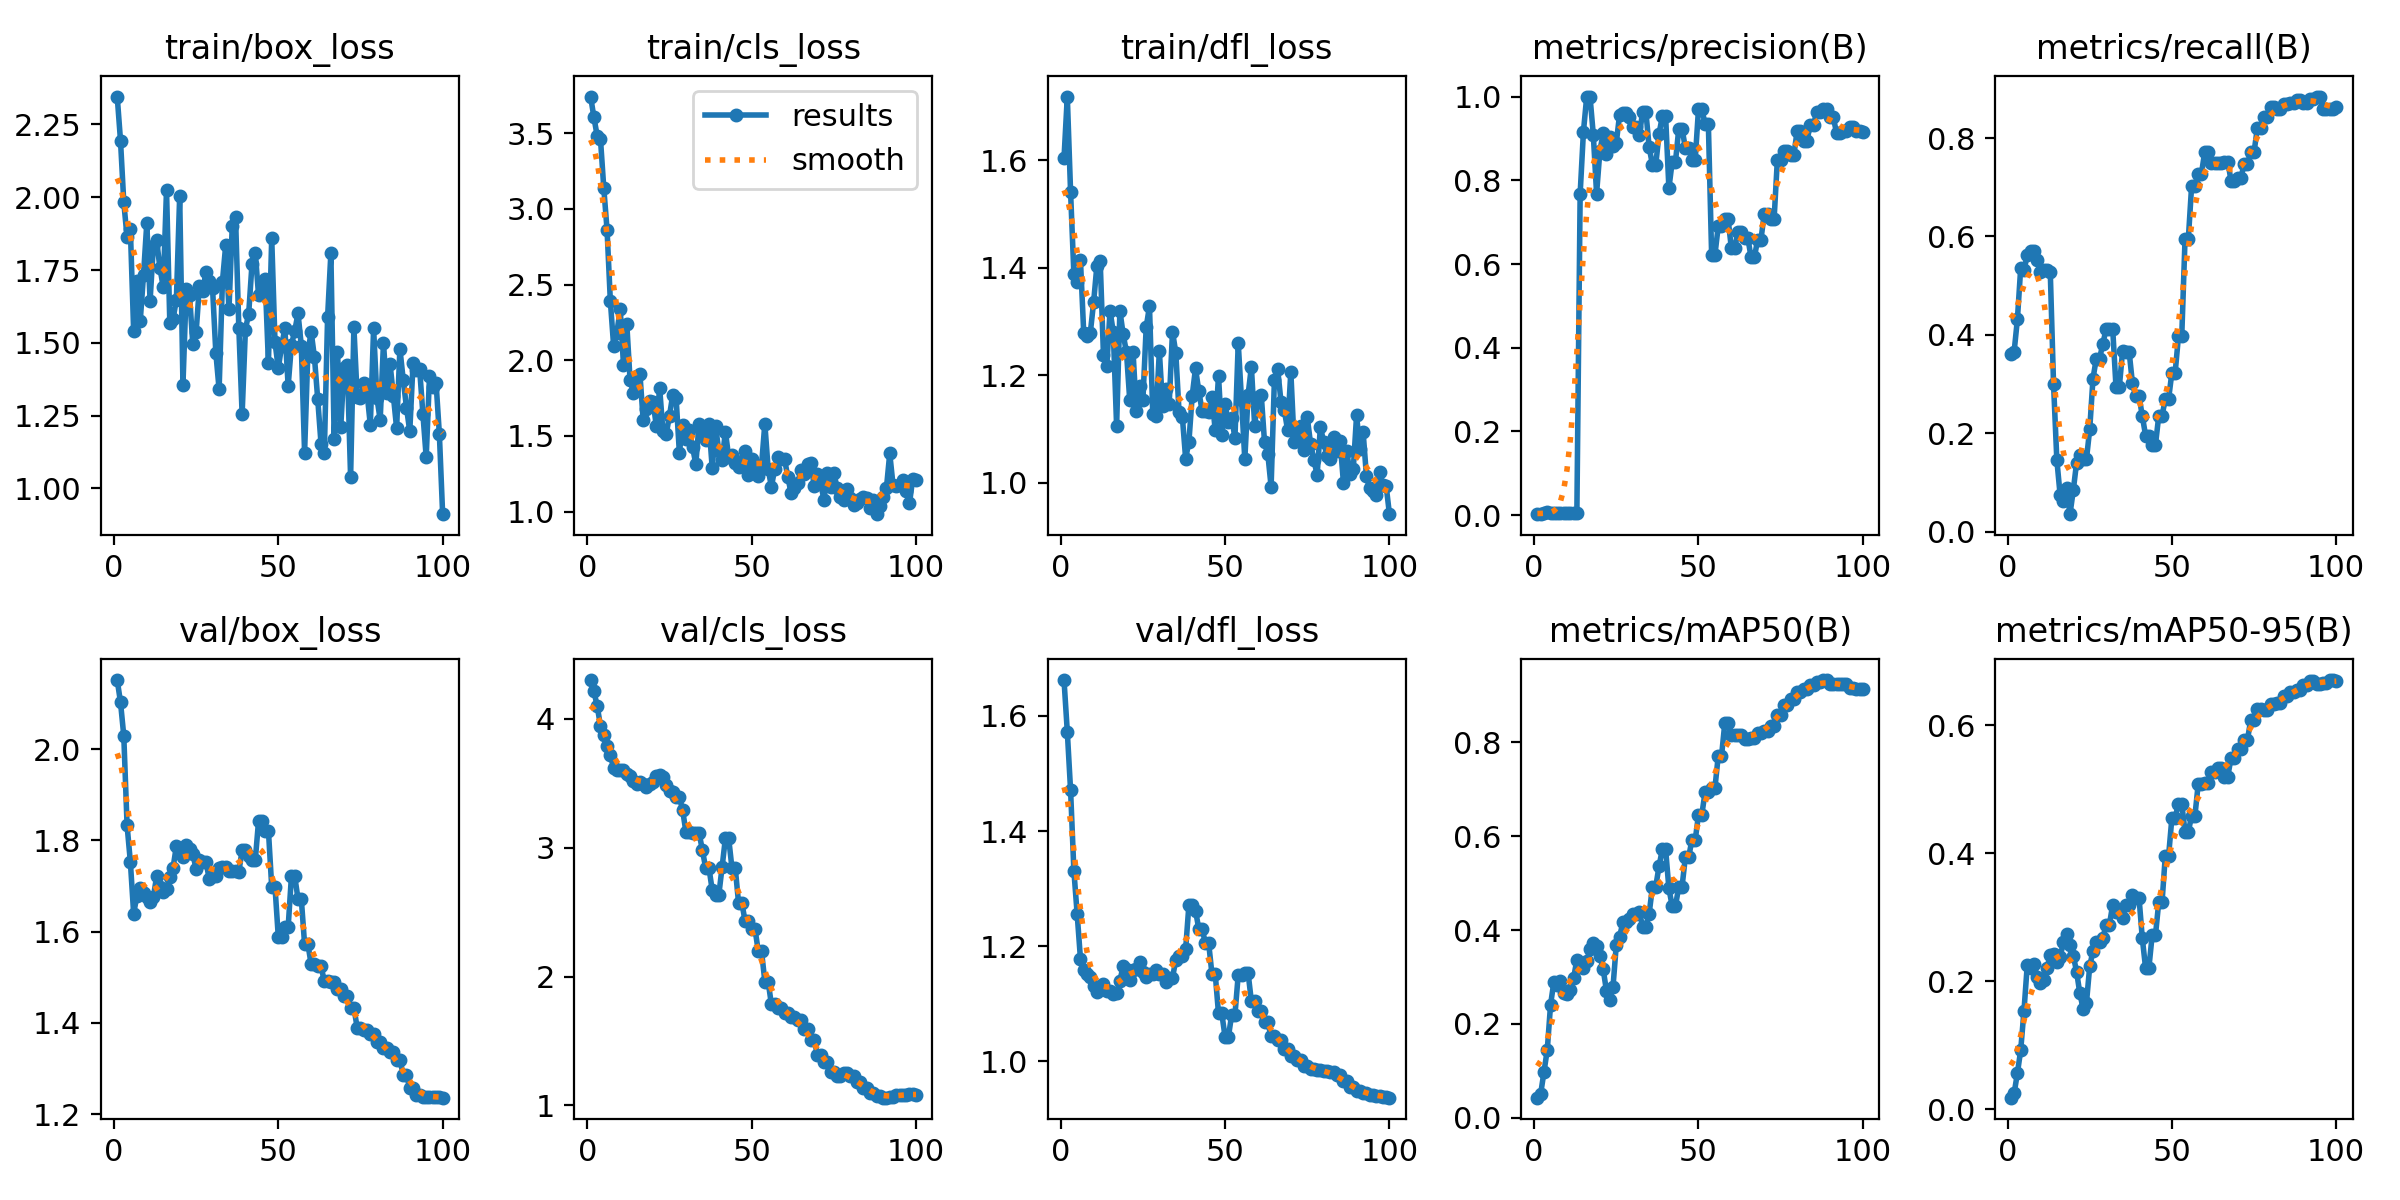

The table this chart was drawn from, first rows:
epoch, time, train/box_loss, train/cls_loss, train/dfl_loss, metrics/precision(B), metrics/recall(B), metrics/mAP50(B), metrics/mAP50-95(B), val/box_loss, val/cls_loss, val/dfl_loss, lr/pg0, lr/pg1, lr/pg2
1, 28.92, 2.346, 3.743, 1.604, 0.00248, 0.3612, 0.04254, 0.01817, 2.152, 4.3, 1.663, 1.667e-05, 1.667e-05, 1.667e-05
2, 47.09, 2.195, 3.606, 1.718, 0.00255, 0.3653, 0.0513, 0.02479, 2.103, 4.214, 1.573, 4.95149e-05, 4.95149e-05, 4.95149e-05
3, 71.33, 1.982, 3.482, 1.54, 0.00446, 0.4315, 0.09762, 0.05624, 2.029, 4.098, 1.471, 8.16997e-05, 8.16997e-05, 8.16997e-05
4, 93.18, 1.863, 3.461, 1.388, 0.00685, 0.5353, 0.1447, 0.09208, 1.833, 3.945, 1.331, 0.0001132, 0.0001132, 0.0001132
5, 111.6, 1.89, 3.14, 1.373, 0.00604, 0.5316, 0.241, 0.1536, 1.753, 3.87, 1.256, 0.0001441, 0.0001441, 0.0001441
6, 128.6, 1.541, 2.863, 1.414, 0.00548, 0.5615, 0.2893, 0.2253, 1.639, 3.79, 1.178, 0.0001743, 0.0001743, 0.0001743
7, 148.8, 1.714, 2.393, 1.279, 0.00574, 0.5698, 0.2819, 0.2207, 1.679, 3.717, 1.158, 0.0002038, 0.0002038, 0.0002038
8, 164.4, 1.575, 2.095, 1.273, 0.00575, 0.5698, 0.2917, 0.2272, 1.696, 3.62, 1.151, 0.0002327, 0.0002327, 0.0002327
9, 180.5, 1.734, 2.183, 1.279, 0.0052, 0.5532, 0.265, 0.2072, 1.684, 3.606, 1.146, 0.0002609, 0.0002609, 0.0002609
10, 196.8, 1.911, 2.341, 1.335, 0.00435, 0.5284, 0.2639, 0.1977, 1.676, 3.601, 1.13, 0.0002885, 0.0002885, 0.0002885
11, 211.8, 1.645, 1.97, 1.404, 0.00449, 0.5326, 0.2713, 0.202, 1.665, 3.599, 1.121, 0.0003154, 0.0003154, 0.0003154
12, 227.2, 1.833, 2.242, 1.413, 0.00449, 0.5326, 0.2972, 0.2203, 1.676, 3.575, 1.123, 0.0003417, 0.0003417, 0.0003417
13, 242.4, 1.852, 1.87, 1.238, 0.00435, 0.5284, 0.3367, 0.2413, 1.722, 3.555, 1.135, 0.0003672, 0.0003672, 0.0003672
14, 257.6, 1.756, 1.787, 1.217, 0.7678, 0.2999, 0.3269, 0.2423, 1.697, 3.515, 1.122, 0.0003922, 0.0003922, 0.0003922
15, 272.5, 1.692, 1.893, 1.32, 0.9162, 0.1462, 0.3186, 0.2298, 1.687, 3.497, 1.121, 0.0004164, 0.0004164, 0.0004164
16, 287.7, 2.026, 1.91, 1.28, 1, 0.07491, 0.3338, 0.2377, 1.694, 3.507, 1.117, 0.00044, 0.00044, 0.00044
17, 302.9, 1.569, 1.603, 1.106, 1, 0.06284, 0.3589, 0.2615, 1.72, 3.494, 1.118, 0.000463, 0.000463, 0.000463
18, 318, 1.583, 1.677, 1.32, 0.9089, 0.08824, 0.3729, 0.2733, 1.741, 3.469, 1.139, 0.0004853, 0.0004853, 0.0004853
19, 333.2, 1.648, 1.734, 1.276, 0.7682, 0.03582, 0.3664, 0.2571, 1.788, 3.494, 1.166, 0.0005069, 0.0005069, 0.0005069
20, 352, 2.003, 1.726, 1.243, 0.8692, 0.08414, 0.3448, 0.2401, 1.782, 3.51, 1.159, 0.0005278, 0.0005278, 0.0005278
21, 367.2, 1.357, 1.564, 1.154, 0.9127, 0.1401, 0.3168, 0.2153, 1.765, 3.554, 1.142, 0.0005481, 0.0005481, 0.0005481
22, 382.2, 1.686, 1.818, 1.244, 0.863, 0.1568, 0.2705, 0.1812, 1.791, 3.564, 1.159, 0.0005678, 0.0005678, 0.0005678
23, 397.4, 1.664, 1.531, 1.134, 0.904, 0.1471, 0.251, 0.1572, 1.781, 3.551, 1.16, 0.0005868, 0.0005868, 0.0005868
24, 412.7, 1.495, 1.513, 1.181, 0.8831, 0.1471, 0.2792, 0.1657, 1.77, 3.488, 1.172, 0.0006051, 0.0006051, 0.0006051
25, 428.3, 1.536, 1.635, 1.154, 0.8897, 0.2081, 0.3686, 0.2234, 1.737, 3.439, 1.155, 0.0006228, 0.0006228, 0.0006228
26, 446.6, 1.695, 1.773, 1.289, 0.9568, 0.3114, 0.3857, 0.2479, 1.758, 3.431, 1.147, 0.0006398, 0.0006398, 0.0006398
27, 462, 1.677, 1.753, 1.329, 0.9614, 0.3518, 0.4167, 0.2623, 1.754, 3.394, 1.152, 0.0006561, 0.0006561, 0.0006561
28, 477.4, 1.744, 1.39, 1.128, 0.9614, 0.3518, 0.4167, 0.2623, 1.754, 3.394, 1.152, 0.0006718, 0.0006718, 0.0006718
29, 492.6, 1.711, 1.576, 1.124, 0.9501, 0.3824, 0.423, 0.2673, 1.715, 3.29, 1.158, 0.0006868, 0.0006868, 0.0006868
30, 507.4, 1.688, 1.48, 1.245, 0.9267, 0.4118, 0.4335, 0.2888, 1.722, 3.12, 1.152, 0.0007012, 0.0007012, 0.0007012
31, 522.2, 1.466, 1.538, 1.142, 0.9267, 0.4118, 0.4335, 0.2888, 1.722, 3.12, 1.152, 0.0007149, 0.0007149, 0.0007149
32, 537.1, 1.34, 1.428, 1.175, 0.907, 0.4118, 0.4388, 0.3199, 1.74, 3.114, 1.137, 0.0007279, 0.0007279, 0.0007279
33, 552.2, 1.709, 1.314, 1.147, 0.9634, 0.2941, 0.4074, 0.3085, 1.742, 3.114, 1.145, 0.0007403, 0.0007403, 0.0007403
34, 567.7, 1.835, 1.582, 1.281, 0.9634, 0.2941, 0.4074, 0.3085, 1.742, 3.114, 1.145, 0.000752, 0.000752, 0.000752
35, 582.6, 1.616, 1.511, 1.242, 0.8784, 0.3664, 0.4352, 0.299, 1.734, 2.98, 1.176, 0.0007631, 0.0007631, 0.0007631
36, 598, 1.903, 1.471, 1.131, 0.8372, 0.3658, 0.4928, 0.3194, 1.732, 2.844, 1.184, 0.0007735, 0.0007735, 0.0007735
37, 612.7, 1.931, 1.58, 1.123, 0.8372, 0.3658, 0.4928, 0.3194, 1.732, 2.844, 1.184, 0.0007832, 0.0007832, 0.0007832
38, 627.5, 1.551, 1.286, 1.045, 0.9108, 0.3017, 0.5359, 0.335, 1.731, 2.669, 1.195, 0.0007923, 0.0007923, 0.0007923
39, 642.4, 1.255, 1.563, 1.077, 0.9528, 0.2758, 0.5723, 0.331, 1.778, 2.635, 1.272, 0.0008007, 0.0008007, 0.0008007
40, 657.2, 1.546, 1.403, 1.162, 0.9528, 0.2758, 0.5723, 0.331, 1.778, 2.635, 1.272, 0.0008085, 0.0008085, 0.0008085
41, 672.2, 1.601, 1.339, 1.213, 0.781, 0.2353, 0.4888, 0.2673, 1.766, 2.849, 1.262, 0.0008156, 0.0008156, 0.0008156
42, 686.9, 1.77, 1.529, 1.171, 0.8442, 0.1956, 0.4513, 0.2208, 1.756, 3.073, 1.23, 0.000822, 0.000822, 0.000822
43, 702.5, 1.81, 1.363, 1.134, 0.8442, 0.1956, 0.4513, 0.2208, 1.756, 3.073, 1.23, 0.0008278, 0.0008278, 0.0008278
44, 717.4, 1.663, 1.372, 1.134, 0.923, 0.1765, 0.4924, 0.2719, 1.843, 2.841, 1.205, 0.0008329, 0.0008329, 0.0008329
45, 732.6, 1.709, 1.319, 1.133, 0.923, 0.1765, 0.4924, 0.2719, 1.843, 2.841, 1.205, 0.0008374, 0.0008374, 0.0008374
46, 747.5, 1.72, 1.297, 1.16, 0.8776, 0.2353, 0.5552, 0.3235, 1.822, 2.573, 1.152, 0.0008412, 0.0008412, 0.0008412
47, 762.6, 1.431, 1.333, 1.098, 0.8776, 0.2353, 0.5552, 0.3235, 1.822, 2.573, 1.152, 0.0008443, 0.0008443, 0.0008443
48, 777.7, 1.86, 1.403, 1.199, 0.848, 0.2697, 0.5918, 0.3963, 1.698, 2.429, 1.083, 0.0008468, 0.0008468, 0.0008468
49, 792.6, 1.502, 1.245, 1.088, 0.848, 0.2697, 0.5918, 0.3963, 1.698, 2.429, 1.083, 0.0008486, 0.0008486, 0.0008486
50, 807.1, 1.413, 1.346, 1.146, 0.9701, 0.3235, 0.6454, 0.4553, 1.589, 2.371, 1.042, 0.0008498, 0.0008498, 0.0008498
51, 821.9, 1.488, 1.272, 1.113, 0.9701, 0.3235, 0.6454, 0.4553, 1.589, 2.371, 1.042, 0.0008418, 0.0008418, 0.0008418
52, 837.1, 1.55, 1.235, 1.121, 0.9354, 0.397, 0.6938, 0.4777, 1.61, 2.197, 1.08, 0.0008253, 0.0008253, 0.0008253
53, 851.9, 1.352, 1.306, 1.084, 0.9354, 0.397, 0.6938, 0.4777, 1.61, 2.197, 1.08, 0.0008088, 0.0008088, 0.0008088
54, 866.7, 1.493, 1.582, 1.26, 0.6217, 0.5949, 0.7027, 0.434, 1.721, 1.962, 1.15, 0.0007923, 0.0007923, 0.0007923
55, 882.2, 1.541, 1.283, 1.154, 0.6217, 0.5949, 0.7027, 0.434, 1.721, 1.962, 1.15, 0.0007758, 0.0007758, 0.0007758
56, 897.3, 1.601, 1.165, 1.044, 0.6896, 0.7025, 0.7705, 0.4584, 1.672, 1.784, 1.153, 0.0007593, 0.0007593, 0.0007593
57, 912.1, 1.491, 1.282, 1.164, 0.6896, 0.7025, 0.7705, 0.4584, 1.672, 1.784, 1.153, 0.0007428, 0.0007428, 0.0007428
58, 926.4, 1.123, 1.358, 1.216, 0.7078, 0.7279, 0.8407, 0.5078, 1.573, 1.756, 1.104, 0.0007263, 0.0007263, 0.0007263
59, 941, 1.467, 1.346, 1.106, 0.7078, 0.7279, 0.8407, 0.5078, 1.573, 1.756, 1.104, 0.0007098, 0.0007098, 0.0007098
60, 956, 1.538, 1.347, 1.159, 0.6381, 0.7722, 0.8161, 0.5101, 1.529, 1.718, 1.088, 0.0006933, 0.0006933, 0.0006933
... 40 more rows
